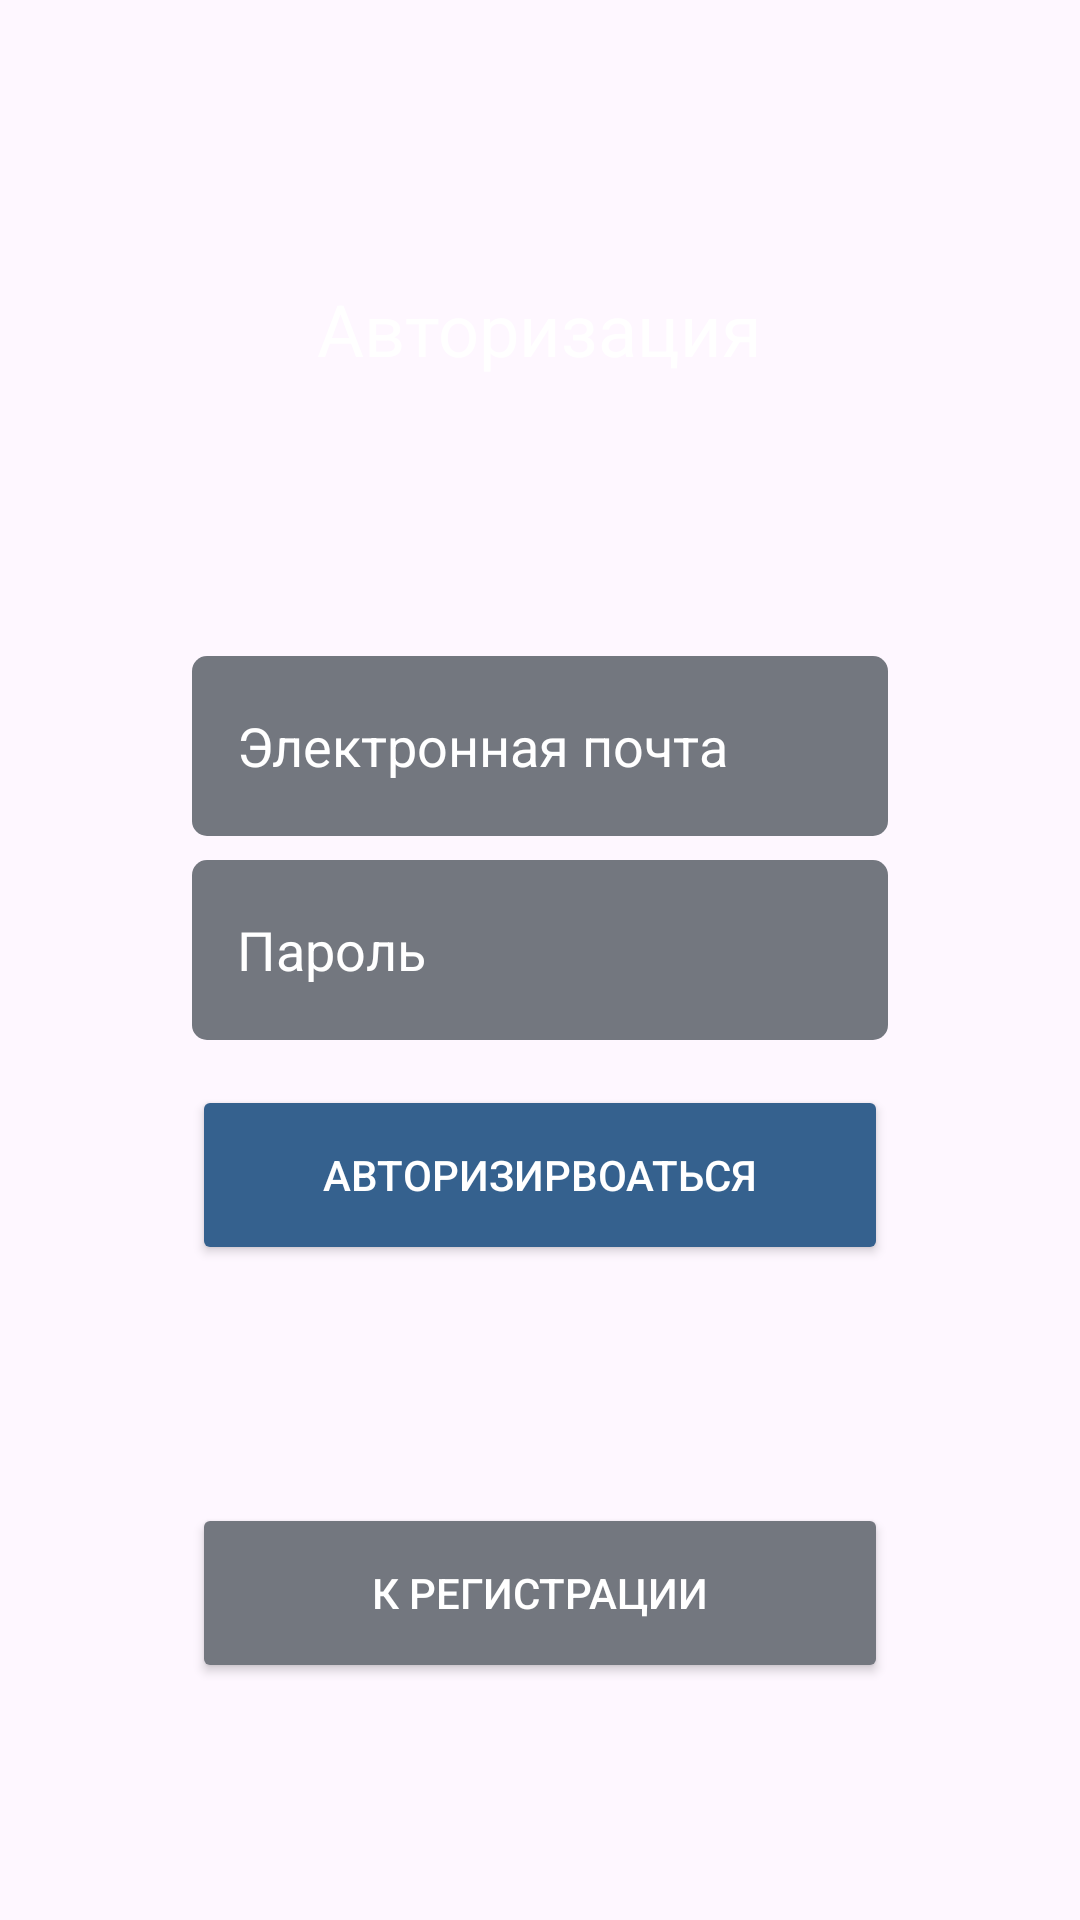

Here is an Android app screen rendered from its layout file. Give the layout XML and the strings, colors and styles it references.
<!-- AndroidManifest.xml: activity theme Theme.MindMath -->
<!-- res/layout/fragment_authorization.xml -->
<?xml version="1.0" encoding="utf-8"?>
<androidx.constraintlayout.widget.ConstraintLayout xmlns:android="http://schemas.android.com/apk/res/android"
    xmlns:app="http://schemas.android.com/apk/res-auto"
    xmlns:tools="http://schemas.android.com/tools"
    android:layout_width="match_parent"
    android:layout_height="match_parent"
    tools:context=".authorization.AuthorizationFragment">

    <TextView
        android:id="@+id/textView4"
        android:layout_width="wrap_content"
        android:layout_height="wrap_content"
        android:text="Авторизация"
        android:textColor="#FFFFFF"
        android:textSize="24sp"
        app:layout_constraintBottom_toTopOf="@+id/linearLayout2"
        app:layout_constraintEnd_toEndOf="parent"
        app:layout_constraintStart_toStartOf="parent"
        app:layout_constraintTop_toTopOf="parent" />

    <LinearLayout
        android:id="@+id/linearLayout2"
        android:layout_width="match_parent"
        android:layout_height="wrap_content"
        android:layout_marginStart="64dp"
        android:layout_marginEnd="64dp"
        android:orientation="vertical"
        app:layout_constraintBottom_toBottomOf="parent"
        app:layout_constraintEnd_toEndOf="parent"
        app:layout_constraintStart_toStartOf="parent"
        app:layout_constraintTop_toTopOf="parent">

        <EditText
            android:id="@+id/authEmailEditText"
            android:layout_width="match_parent"
            android:layout_height="60dp"
            android:layout_marginBottom="8dp"
            android:background="@drawable/right_rounded"
            android:hint="Электронная почта"
            android:inputType="textEmailAddress"
            android:paddingStart="15dp"
            android:textColor="#FFFFFF"
            android:textColorHint="@color/white" />

        <EditText
            android:id="@+id/authPasswordEditText"
            android:layout_width="match_parent"
            android:layout_height="60dp"
            android:layout_marginBottom="15dp"
            android:background="@drawable/right_rounded"
            android:ems="10"
            android:hint="Пароль"
            android:inputType="textPassword"
            android:paddingStart="15dp"
            android:textColor="#FFFFFF"
            android:textColorHint="@color/white" />

        <Button
            android:id="@+id/authorizationButton"
            android:layout_width="match_parent"
            android:layout_height="60dp"
            android:backgroundTint="@color/primary"
            android:text="Авторизирвоаться"
            android:textColor="#FFFFFF"
            app:cornerRadius="5dp" />
    </LinearLayout>

    <Button
        android:id="@+id/toRegistrationButton"
        android:layout_width="match_parent"
        android:layout_height="60dp"
        android:layout_marginStart="64dp"
        android:layout_marginEnd="64dp"
        android:backgroundTint="@color/gray"
        android:text="К регистрации"
        android:textColor="#FFFFFF"
        app:cornerRadius="5dp"
        app:layout_constraintBottom_toBottomOf="parent"
        app:layout_constraintEnd_toEndOf="parent"
        app:layout_constraintStart_toStartOf="parent"
        app:layout_constraintTop_toBottomOf="@+id/linearLayout2" />

</androidx.constraintlayout.widget.ConstraintLayout>
<!-- resources referenced by this layout -->
<resources>
  <color name="gray">#73777F</color>
  <color name="primary">#35618e</color>
  <color name="white">#FFFFFFFF</color>
  <!-- drawable right_rounded (drawable) -->
  <?xml version="1.0" encoding="utf-8"?>
  <shape xmlns:android="http://schemas.android.com/apk/res/android">
      <corners android:radius="5dp"/>
      <solid android:color="@color/outline"/>
  </shape>
  <style name="Theme.MindMath" parent="Base.Theme.MindMath" />
  <color name="outline">#73777f</color>
  <style name="Base.Theme.MindMath" parent="Theme.Material3.DayNight.NoActionBar">
          
          
      </style>
</resources>
